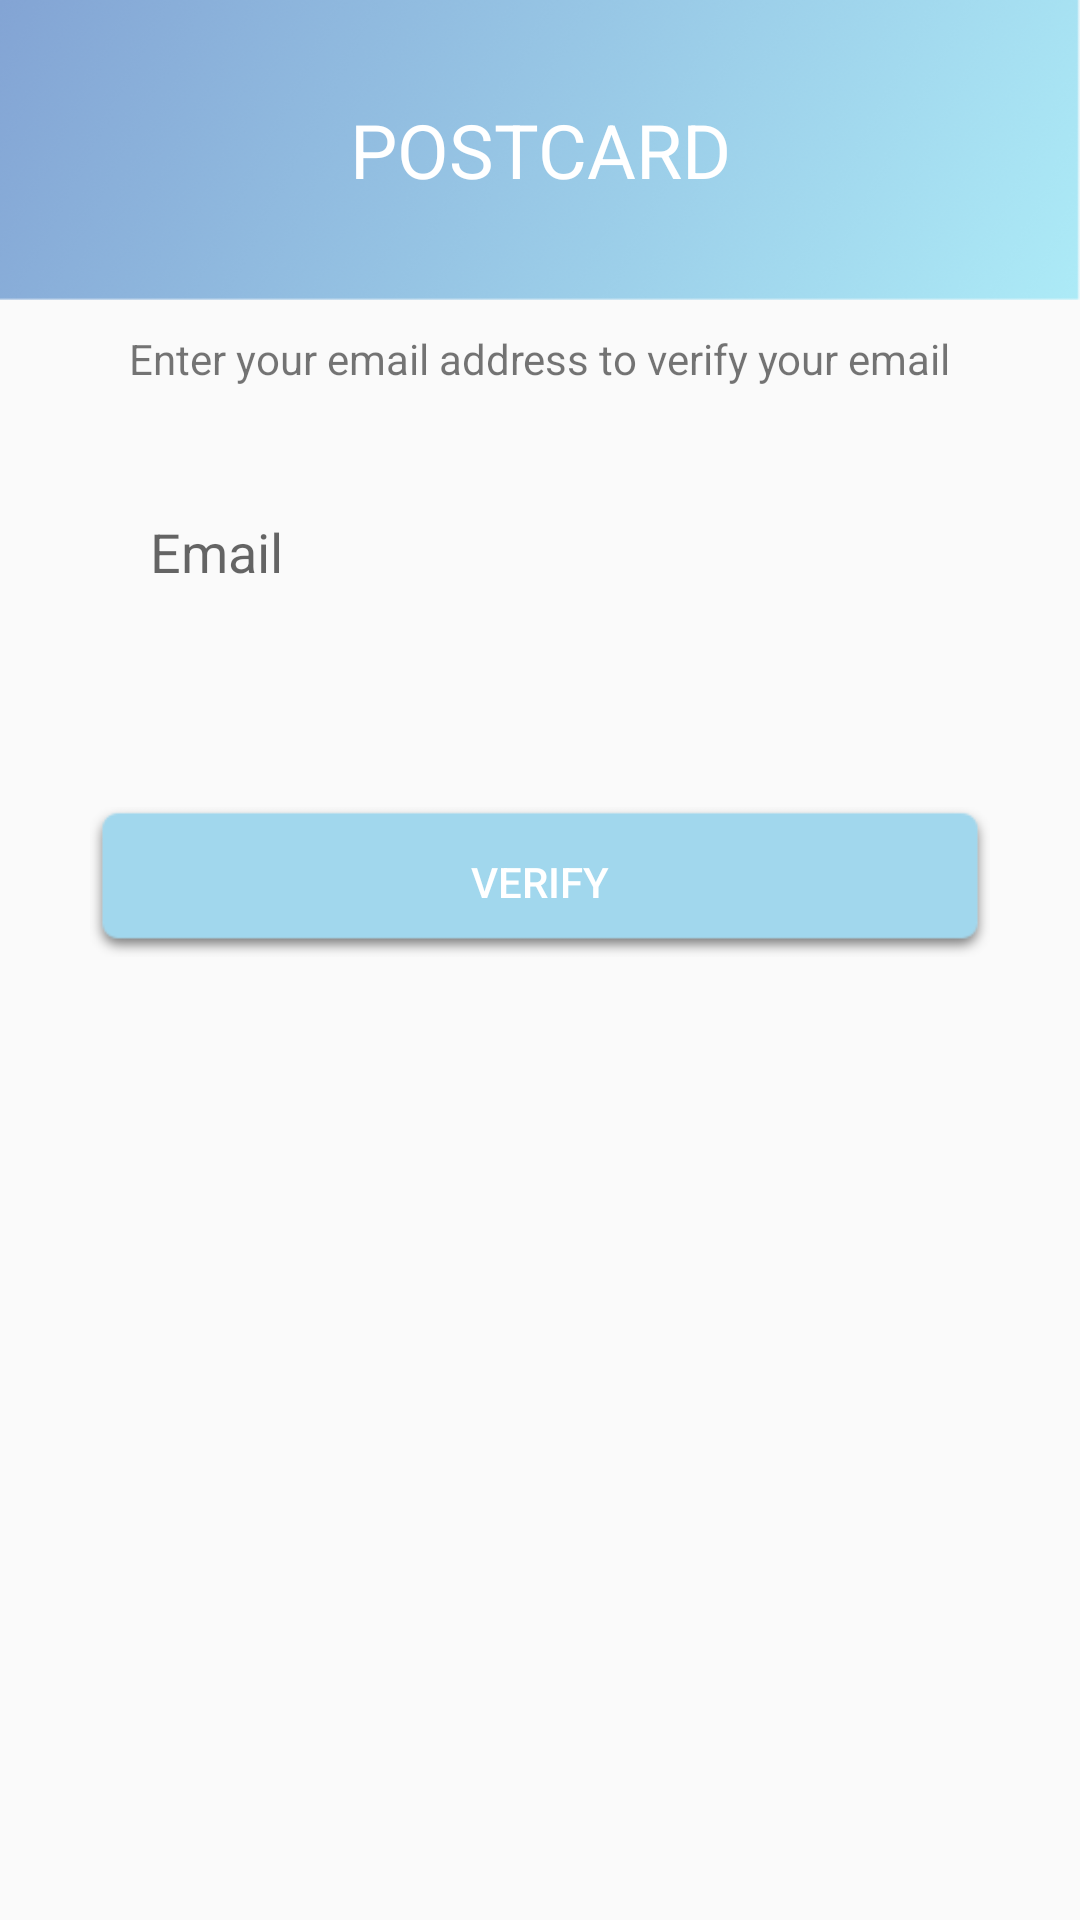

Layout XML and referenced resources for this Android screen:
<!-- AndroidManifest.xml: application theme AppTheme -->
<!-- res/layout/fragment_forget_password.xml -->
<FrameLayout xmlns:android="http://schemas.android.com/apk/res/android"
    xmlns:tools="http://schemas.android.com/tools"
    android:layout_width="match_parent"
    android:layout_height="match_parent"
    tools:context="techease.com.postcard.Fragments.ForgetPasswordFrag">
    <LinearLayout
        android:layout_width="match_parent"
        android:layout_height="match_parent"
        android:orientation="vertical">
        <TextView
            android:layout_width="match_parent"
            android:layout_height="100sp"
            android:background="@drawable/back2"
            android:text="POSTCARD"
            android:textColor="#fff"
            android:textSize="25sp"
            android:gravity="center"
            android:id="@+id/tvTitleEnterCodeForVerifyEmail"/>

        <TextView
            android:layout_width="wrap_content"
            android:layout_height="wrap_content"
            android:layout_marginTop="10sp"
            android:text="Enter your email address to verify your email"
            android:layout_gravity="center"/>
            <EditText
                android:id="@+id/etEmailForForgetPass"
                android:layout_width="match_parent"
                android:layout_height="50sp"
                android:background="@drawable/edittext_back"
                android:layout_margin="30sp"
                android:hint="Email"
                android:inputType="textEmailAddress"
                android:paddingLeft="20sp"/>
        <Button
            android:layout_width="match_parent"
            android:layout_height="50sp"
            android:text="Verify"
            android:id="@+id/btnSendCodeForgetPass"
            android:background="@drawable/dark_button"
            android:textColor="#fff"
            android:layout_margin="30sp"/>
    </LinearLayout>
</FrameLayout>
<!-- resources referenced by this layout -->
<resources>
  <!-- drawable back2: png bitmap (drawable, 114290 bytes) -->
  <!-- drawable dark_button: png bitmap (drawable, 2090 bytes) -->
  <style name="AppTheme" parent="Theme.AppCompat.Light.DarkActionBar">
          
          <item name="colorPrimary">@color/colorPrimary</item>
          <item name="colorPrimaryDark">@color/colorPrimaryDark</item>
          <item name="colorAccent">@color/colorAccent</item>
      </style>
  <color name="colorPrimary">#A1D7ED</color>
  <color name="colorPrimaryDark">#A1D7ED</color>
  <color name="colorAccent">#A1D7ED</color>
</resources>
